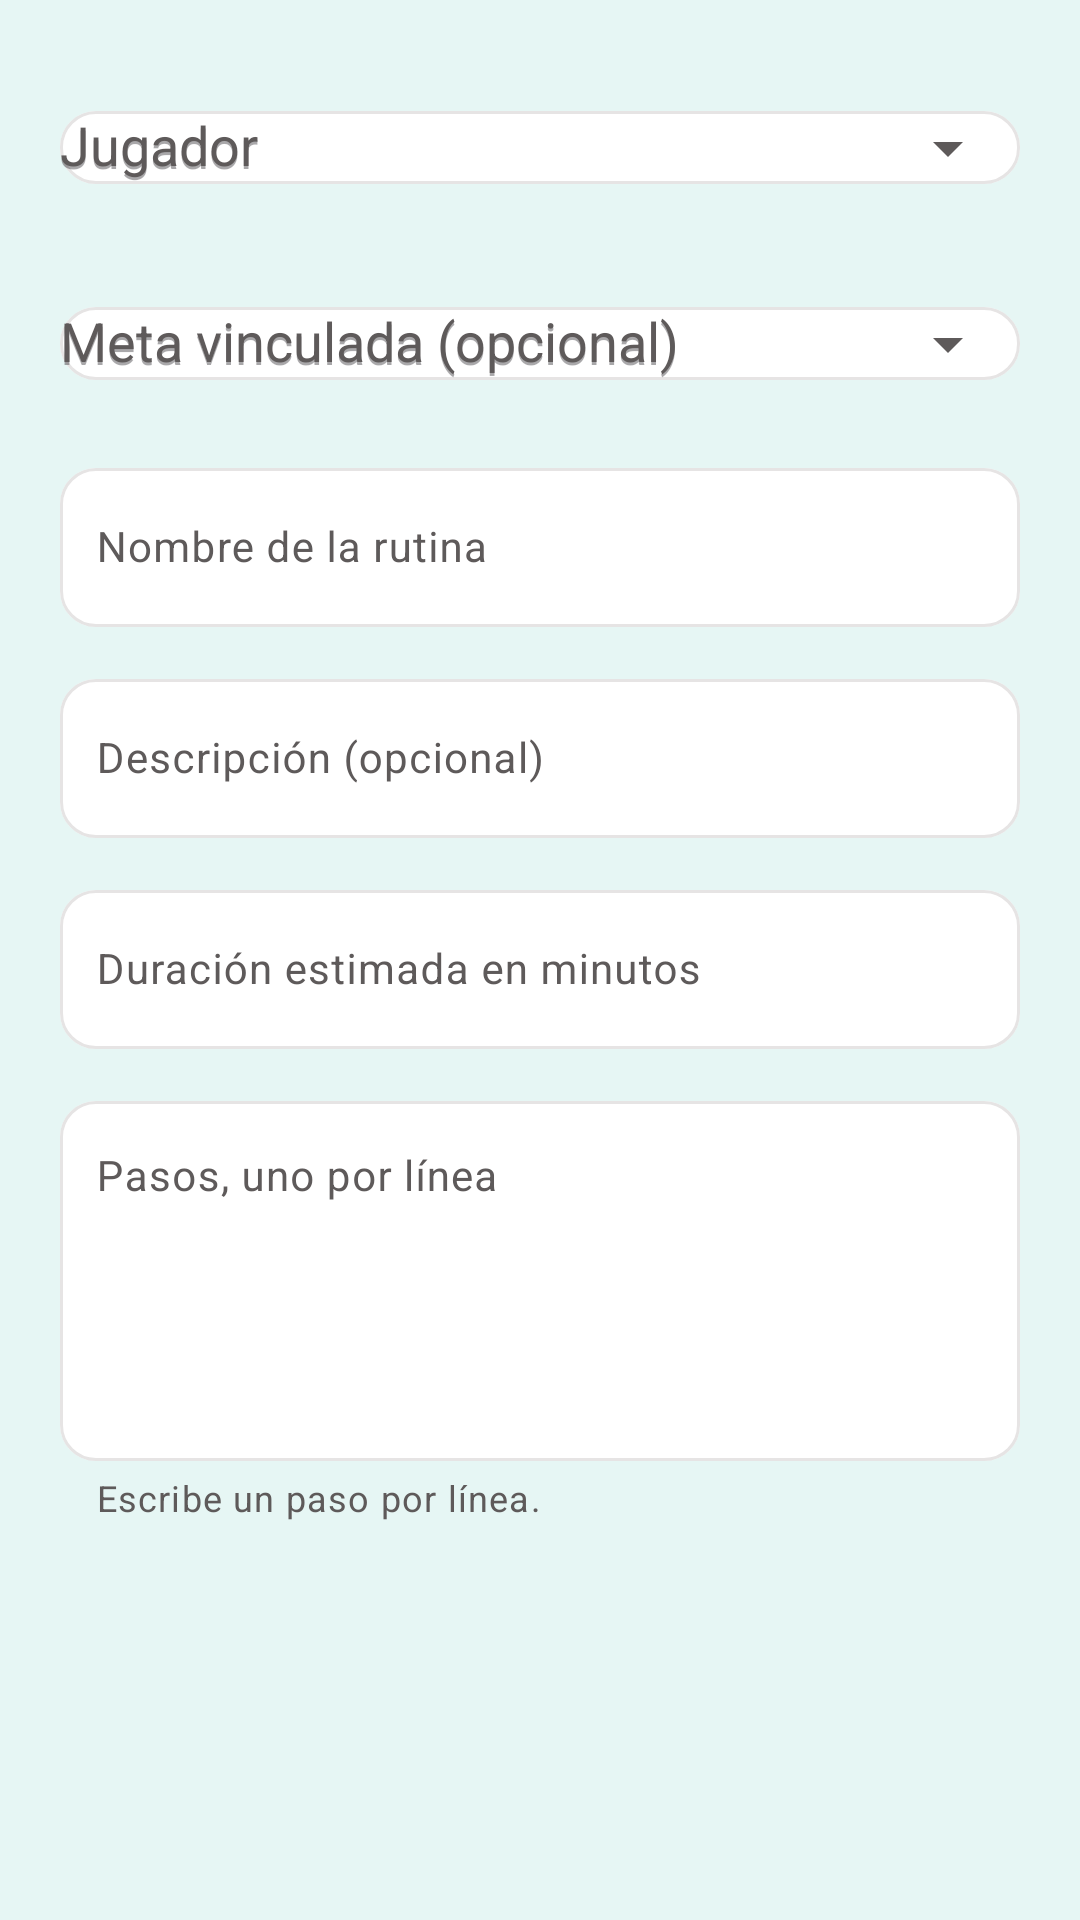

Reconstruct the res/layout file that produces this screen, plus the resources it refers to.
<!-- AndroidManifest.xml: application theme Theme.SPORTSGD -->
<!-- res/layout/dialog_create_routine.xml -->
<?xml version="1.0" encoding="utf-8"?>
<ScrollView xmlns:android="http://schemas.android.com/apk/res/android"
    xmlns:app="http://schemas.android.com/apk/res-auto"
    android:layout_width="match_parent"
    android:layout_height="wrap_content"
    android:fillViewport="true">

    <LinearLayout
        android:layout_width="match_parent"
        android:layout_height="wrap_content"
        android:orientation="vertical"
        android:padding="20dp">

        <com.google.android.material.textfield.TextInputLayout
            android:id="@+id/tilRoutinePlayer"
            style="@style/Widget.SPORTSGD.TextInputLayout"
            android:layout_width="match_parent"
            android:layout_height="wrap_content"
            android:hint="@string/goal_player_label"
            app:endIconMode="dropdown_menu">

            <AutoCompleteTextView
                android:id="@+id/actvRoutinePlayer"
                android:layout_width="match_parent"
                android:layout_height="wrap_content"
                android:hint="@string/goal_player_label"
                android:inputType="none" />
        </com.google.android.material.textfield.TextInputLayout>

        <com.google.android.material.textfield.TextInputLayout
            android:id="@+id/tilRoutineGoal"
            style="@style/Widget.SPORTSGD.TextInputLayout"
            android:layout_width="match_parent"
            android:layout_height="wrap_content"
            android:layout_marginTop="12dp"
            android:hint="@string/routine_form_goal"
            app:endIconMode="dropdown_menu">

            <AutoCompleteTextView
                android:id="@+id/actvRoutineGoal"
                android:layout_width="match_parent"
                android:layout_height="wrap_content"
                android:hint="@string/routine_form_goal"
                android:inputType="none" />
        </com.google.android.material.textfield.TextInputLayout>

        <com.google.android.material.textfield.TextInputLayout
            android:id="@+id/tilRoutineTitle"
            style="@style/Widget.SPORTSGD.TextInputLayout"
            android:layout_width="match_parent"
            android:layout_height="wrap_content"
            android:layout_marginTop="12dp"
            android:hint="@string/routine_form_title">

            <com.google.android.material.textfield.TextInputEditText
                android:id="@+id/etRoutineTitle"
                style="@style/Widget.SPORTSGD.TextInputEditText"
                android:layout_width="match_parent"
                android:layout_height="wrap_content"
                android:inputType="textCapSentences" />
        </com.google.android.material.textfield.TextInputLayout>

        <com.google.android.material.textfield.TextInputLayout
            android:id="@+id/tilRoutineDescription"
            style="@style/Widget.SPORTSGD.TextInputLayout"
            android:layout_width="match_parent"
            android:layout_height="wrap_content"
            android:layout_marginTop="12dp"
            android:hint="@string/routine_form_description">

            <com.google.android.material.textfield.TextInputEditText
                android:id="@+id/etRoutineDescription"
                style="@style/Widget.SPORTSGD.TextInputEditText"
                android:layout_width="match_parent"
                android:layout_height="wrap_content"
                android:inputType="textCapSentences" />
        </com.google.android.material.textfield.TextInputLayout>

        <com.google.android.material.textfield.TextInputLayout
            android:id="@+id/tilRoutineDuration"
            style="@style/Widget.SPORTSGD.TextInputLayout"
            android:layout_width="match_parent"
            android:layout_height="wrap_content"
            android:layout_marginTop="12dp"
            android:hint="@string/routine_form_duration">

            <com.google.android.material.textfield.TextInputEditText
                android:id="@+id/etRoutineDuration"
                style="@style/Widget.SPORTSGD.TextInputEditText"
                android:layout_width="match_parent"
                android:layout_height="wrap_content"
                android:inputType="number" />
        </com.google.android.material.textfield.TextInputLayout>

        <com.google.android.material.textfield.TextInputLayout
            android:id="@+id/tilRoutineSteps"
            style="@style/Widget.SPORTSGD.TextInputLayout"
            android:layout_width="match_parent"
            android:layout_height="wrap_content"
            android:layout_marginTop="12dp"
            android:hint="@string/routine_form_steps"
            app:helperText="@string/routine_form_steps_hint"
            app:helperTextEnabled="true">

            <com.google.android.material.textfield.TextInputEditText
                android:id="@+id/etRoutineSteps"
                style="@style/Widget.SPORTSGD.TextInputEditText"
                android:layout_width="match_parent"
                android:layout_height="wrap_content"
                android:gravity="top|start"
                android:inputType="textCapSentences|textMultiLine"
                android:minHeight="120dp"
                android:minLines="3" />
        </com.google.android.material.textfield.TextInputLayout>
    </LinearLayout>
</ScrollView>
<!-- resources referenced by this layout -->
<resources>
  <string name="goal_player_label">Jugador</string>
  <string name="routine_form_description">Descripción (opcional)</string>
  <string name="routine_form_duration">Duración estimada en minutos</string>
  <string name="routine_form_goal">Meta vinculada (opcional)</string>
  <string name="routine_form_steps">Pasos, uno por línea</string>
  <string name="routine_form_steps_hint">Escribe un paso por línea.</string>
  <string name="routine_form_title">Nombre de la rutina</string>
  <style name="Widget.SPORTSGD.TextInputEditText" parent="Widget.Material3.TextInputEditText.OutlinedBox">
          <item name="android:minHeight">48dp</item>
          <item name="android:textSize">14sp</item>
          <item name="android:textColor">@color/sportsgd_text_primary</item>
          <item name="android:textColorHint">@color/sportsgd_text_secondary</item>
          <item name="android:paddingStart">12dp</item>
          <item name="android:paddingEnd">12dp</item>
      </style>
  <style name="Widget.SPORTSGD.TextInputLayout" parent="Widget.Material3.TextInputLayout.OutlinedBox">
          <item name="boxBackgroundColor">@color/sportsgd_white</item>
          <item name="boxCornerRadiusTopStart">12dp</item>
          <item name="boxCornerRadiusTopEnd">12dp</item>
          <item name="boxCornerRadiusBottomStart">12dp</item>
          <item name="boxCornerRadiusBottomEnd">12dp</item>
          <item name="boxStrokeColor">@color/input_stroke</item>
          <item name="boxStrokeWidth">1dp</item>
          <item name="boxStrokeWidthFocused">1dp</item>
          <item name="hintTextColor">@color/sportsgd_text_secondary</item>
      </style>
  <style name="Theme.SPORTSGD" parent="Base.Theme.SPORTSGD" />
  <color name="sportsgd_text_primary">#1E1E1E</color>
  <color name="sportsgd_text_secondary">#5E5A5A</color>
  <color name="sportsgd_white">#FFFFFF</color>
  <style name="Base.Theme.SPORTSGD" parent="Theme.Material3.Light.NoActionBar">
          <item name="colorPrimary">@color/sportsgd_primary</item>
          <item name="colorOnPrimary">@color/sportsgd_white</item>
          <item name="colorPrimaryContainer">@color/sportsgd_primary_container</item>
          <item name="colorOnPrimaryContainer">@color/sportsgd_text_primary</item>
          <item name="colorSurface">@color/sportsgd_surface</item>
          <item name="colorOnSurface">@color/sportsgd_text_primary</item>
          <item name="colorSurfaceVariant">@color/sportsgd_canvas</item>
          <item name="colorOnSurfaceVariant">@color/sportsgd_text_secondary</item>
          <item name="colorOutline">@color/sportsgd_border</item>
          <item name="colorError">@color/sportsgd_error</item>
          <item name="android:fontFamily">sans-serif</item>
          <item name="android:colorAccent">@color/sportsgd_primary</item>
          <item name="android:navigationBarColor">@color/sportsgd_surface</item>
          <item name="android:statusBarColor">@color/sportsgd_primary_dark</item>
          <item name="android:windowLightStatusBar">false</item>
          <item name="android:windowActionModeOverlay">true</item>
          <item name="android:windowNoTitle">true</item>
          <item name="android:windowBackground">@color/sportsgd_canvas</item>
          <item name="android:forceDarkAllowed" tools:targetApi="q">false</item>
      </style>
  <color name="sportsgd_primary">#00A991</color>
  <color name="sportsgd_primary_container">#D3F3EE</color>
  <color name="sportsgd_surface">#B0E4DD</color>
  <color name="sportsgd_canvas">#E6F6F4</color>
  <color name="sportsgd_border">#E6E4E4</color>
  <color name="sportsgd_error">#FF383C</color>
  <color name="sportsgd_primary_dark">#007F6D</color>
</resources>
